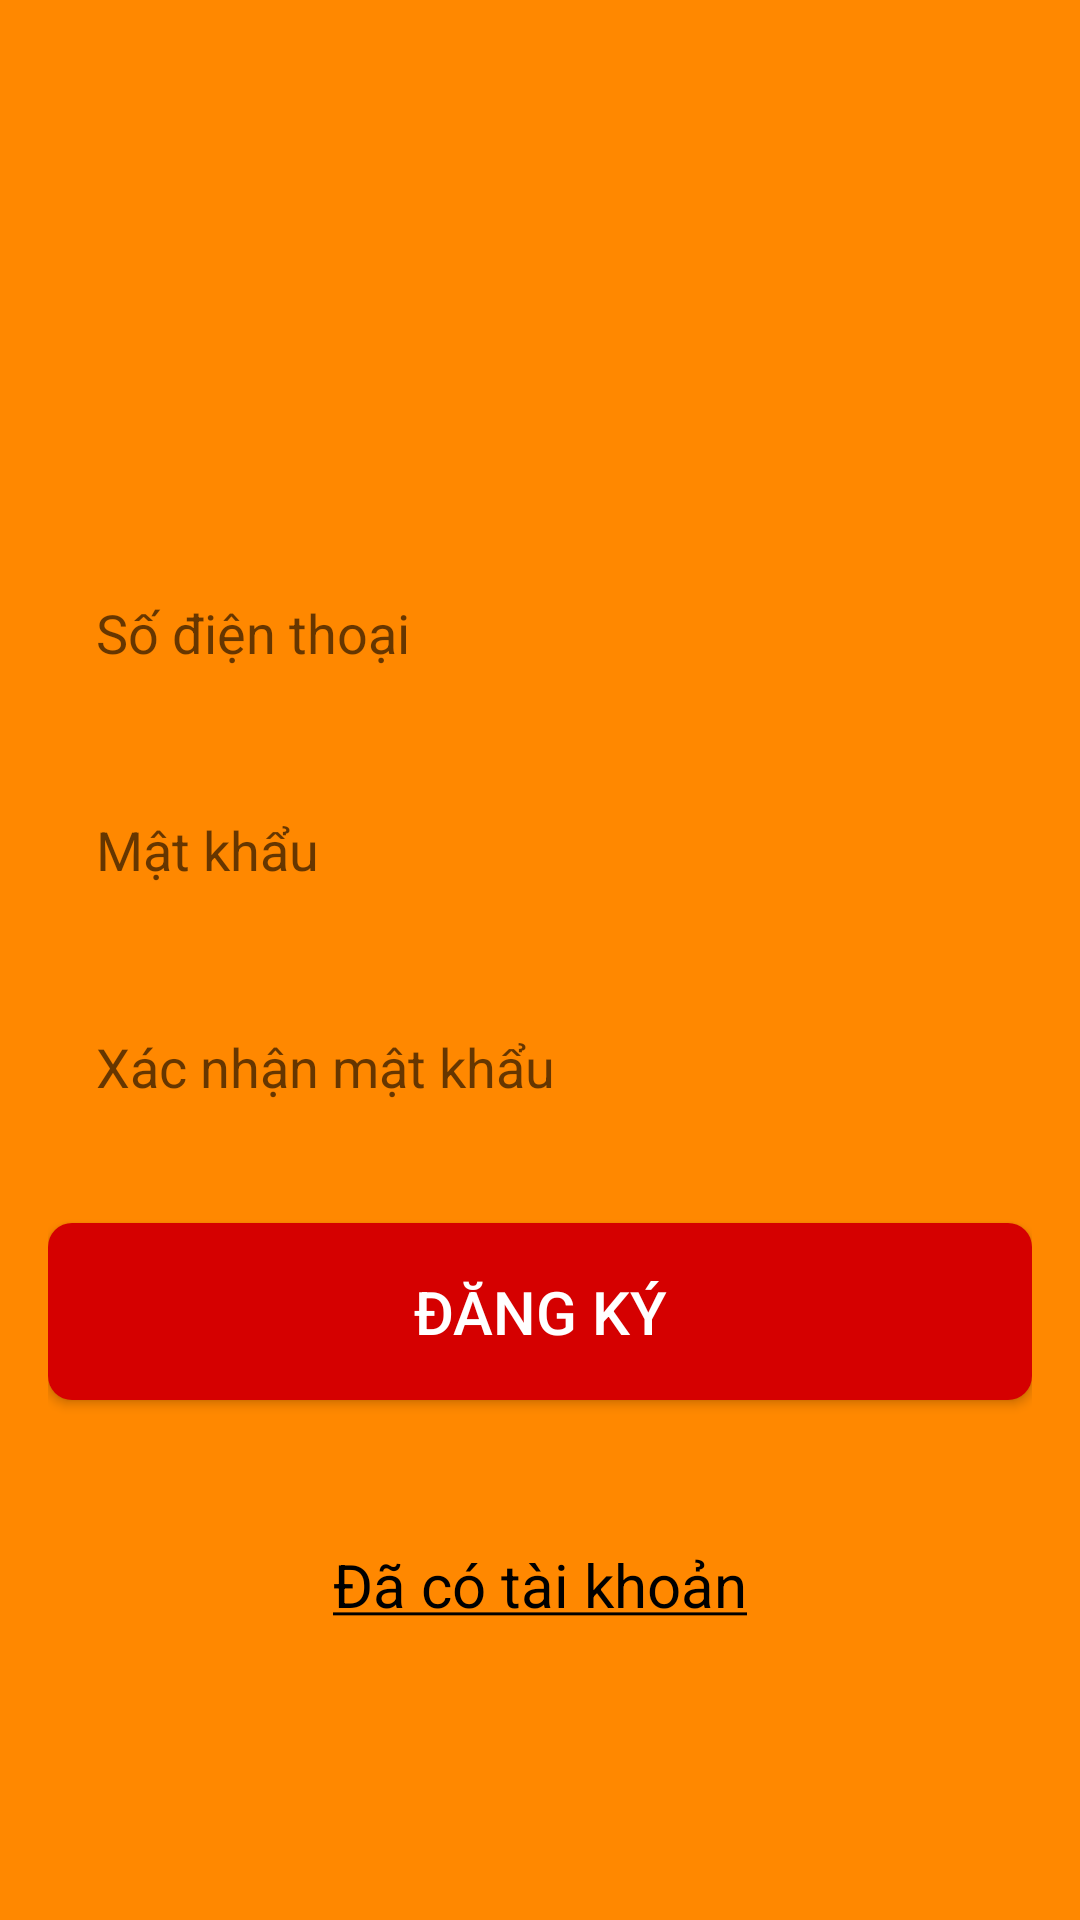

Write the Android layout XML for this screen, with the resource values it uses.
<!-- AndroidManifest.xml: application theme FullScreen -->
<!-- res/layout/activity_register.xml -->
<?xml version="1.0" encoding="utf-8"?>
<android.support.constraint.ConstraintLayout xmlns:android="http://schemas.android.com/apk/res/android"
    xmlns:app="http://schemas.android.com/apk/res-auto"
    xmlns:tools="http://schemas.android.com/tools"
    android:layout_width="match_parent"
    android:layout_height="match_parent"
    android:padding="16dp"
    android:background="@android:color/holo_orange_dark">

    <ImageView
        android:id="@+id/imageView2"
        android:layout_width="150dp"
        android:layout_height="150dp"
        android:src="@drawable/ic_planning"
        app:layout_constraintBottom_toTopOf="@+id/textInputEditText"
        app:layout_constraintEnd_toEndOf="parent"
        app:layout_constraintStart_toStartOf="parent"
        app:layout_constraintTop_toTopOf="parent" />
    <android.support.design.widget.TextInputEditText
        android:id="@+id/edt_phone"
        android:layout_width="match_parent"
        android:hint="Số điện thoại"
        android:inputType="phone"
        android:singleLine="true"
        android:layout_height="wrap_content"
        android:layout_marginBottom="8dp"
        android:background="@drawable/bg_edt_login"
        android:padding="16dp"
        app:layout_constraintBottom_toTopOf="@+id/guideline"
        tools:layout_editor_absoluteX="16dp" />

    <android.support.design.widget.TextInputEditText
        android:id="@+id/edt_password"
        android:layout_width="match_parent"
        android:layout_height="wrap_content"
        android:layout_marginTop="8dp"
        android:singleLine="true"
        android:hint="Mật khẩu"
        android:inputType="textPassword"
        android:background="@drawable/bg_edt_login"
        android:padding="16dp"
        app:layout_constraintTop_toTopOf="@+id/guideline" />

    <android.support.design.widget.TextInputEditText
        android:id="@+id/edt_confirm"
        android:layout_width="match_parent"
        android:layout_height="wrap_content"
        android:background="@drawable/bg_edt_login"
        android:hint="Xác nhận mật khẩu"
        android:inputType="textPassword"
        android:layout_marginTop="16dp"
        android:padding="16dp"
        android:singleLine="true"
        app:layout_constraintTop_toBottomOf="@+id/edt_password"
        />

    <Button
        android:id="@+id/btn_register"
        android:layout_width="match_parent"
        android:layout_height="wrap_content"
        android:background="@drawable/bg_btn"
        android:padding="16dp"
        android:layout_marginTop="24dp"
        android:text="Đăng ký"
        android:textColor="#ffffff"
        android:textSize="20sp"
        app:layout_constraintTop_toBottomOf="@+id/edt_confirm"
        tools:layout_editor_absoluteX="16dp" />

    <TextView
        android:id="@+id/tv_login"
        android:layout_width="wrap_content"
        android:layout_height="wrap_content"
        android:text="@string/str_have_an_account"
        android:textColor="#000000"
        android:textSize="20sp"
        android:padding="16dp"
        android:layout_marginTop="32dp"
        app:layout_constraintEnd_toEndOf="parent"
        app:layout_constraintStart_toStartOf="parent"
        app:layout_constraintTop_toBottomOf="@+id/btn_register" />

    <android.support.constraint.Guideline
        android:id="@+id/guideline"
        android:layout_width="wrap_content"
        android:layout_height="wrap_content"
        android:orientation="horizontal"
        app:layout_constraintGuide_percent="0.38" />
</android.support.constraint.ConstraintLayout>
<!-- resources referenced by this layout -->
<resources>
  <!-- drawable bg_btn (drawable) -->
  <?xml version="1.0" encoding="utf-8"?>
  <shape xmlns:android="http://schemas.android.com/apk/res/android"
      android:shape="rectangle">
  
      <solid android:color="#d50000"/>
      <corners android:radius="8dp"/>
  </shape>
  <string name="str_have_an_account"><u>Đã có tài khoản</u></string>
  <style name="FullScreen" parent="AppTheme">
          <item name="windowNoTitle">true</item>
          <item name="windowActionBar">false</item>
          <item name="android:windowFullscreen">true</item>
      </style>
  <style name="AppTheme" parent="Theme.AppCompat.Light.DarkActionBar">
          
          <item name="colorPrimary">@color/colorPrimary</item>
          <item name="colorPrimaryDark">@color/colorPrimaryDark</item>
          <item name="colorAccent">@color/colorAccent</item>
      </style>
  <!-- not gathered from this repository: default colours our renderer supplied (Android Studio template values) -->
  <color name="colorPrimary">#FF6200EE</color>
  <color name="colorPrimaryDark">#FF3700B3</color>
  <color name="colorAccent">#FF03DAC5</color>
</resources>
